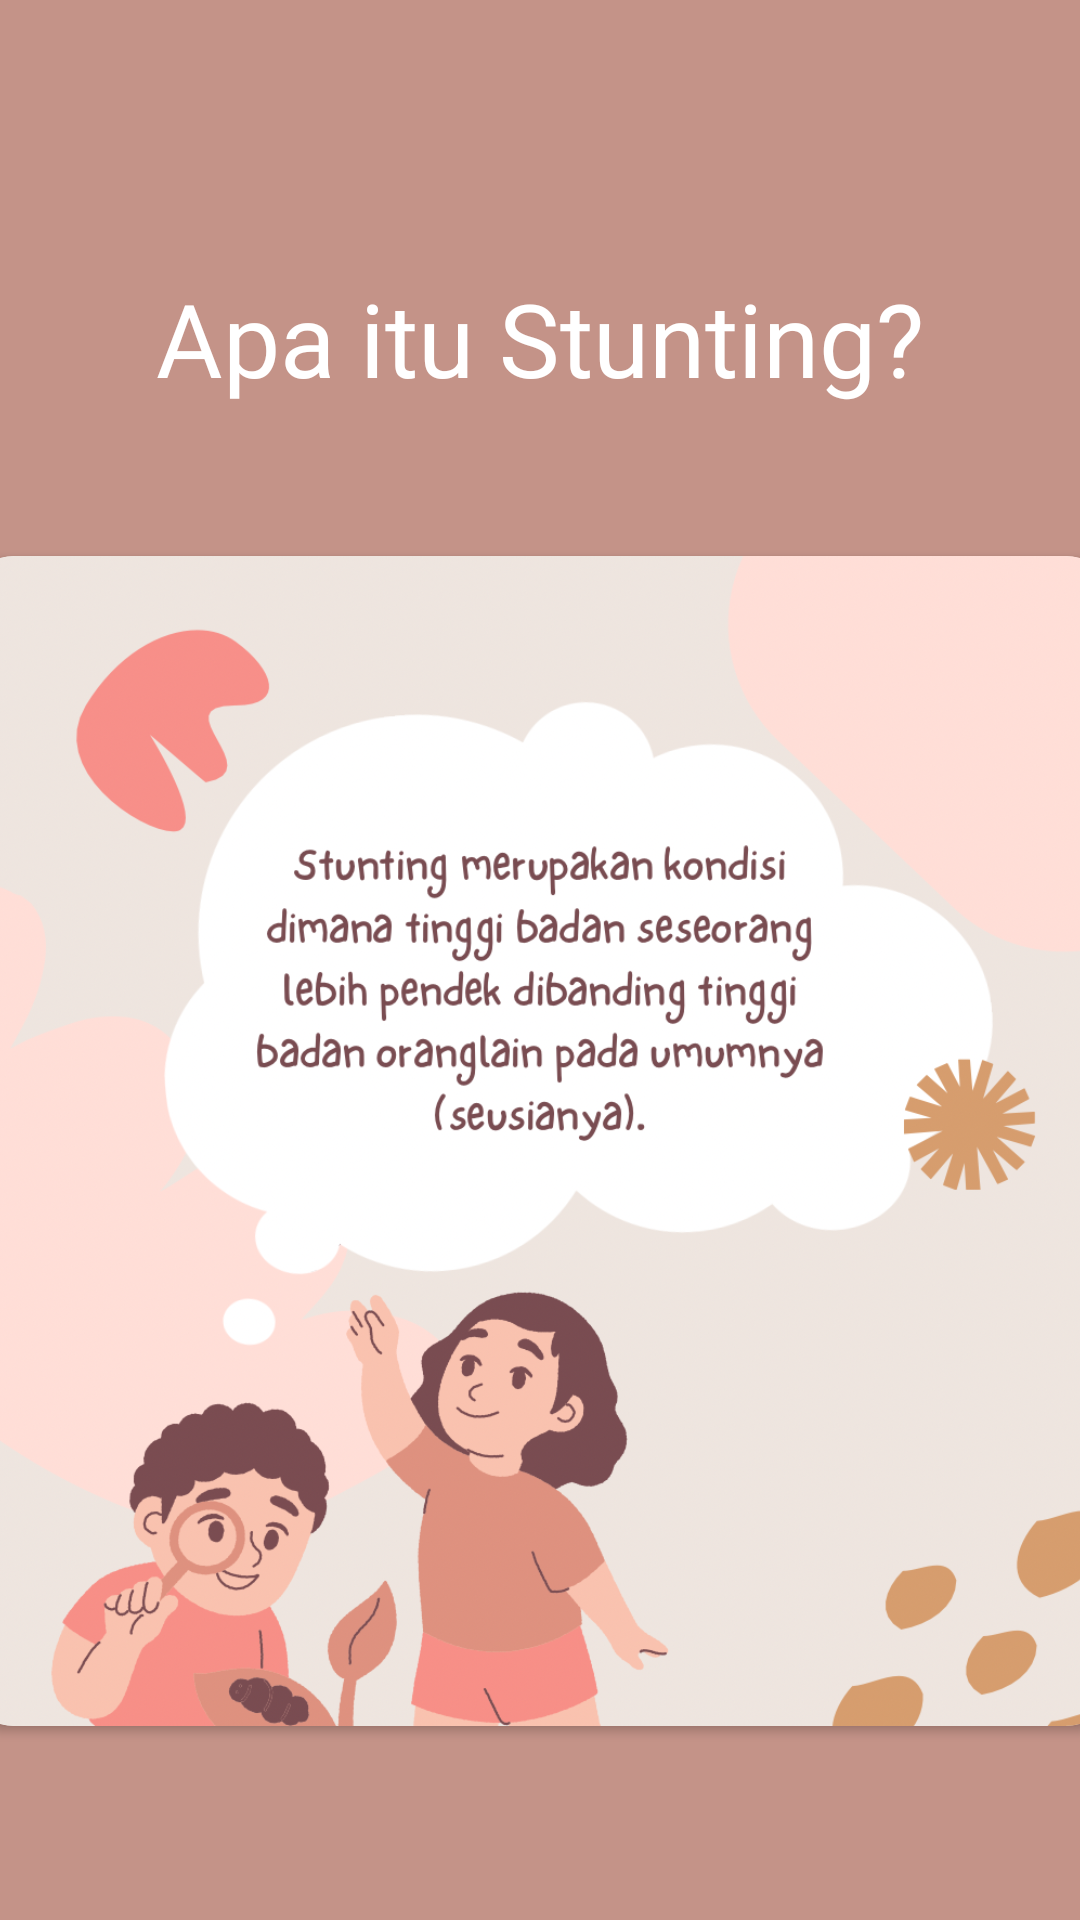

Write the Android layout XML for this screen, with the resource values it uses.
<!-- AndroidManifest.xml: application theme Theme.CetingApp -->
<!-- res/layout/activity_fitur1.xml -->
<?xml version="1.0" encoding="utf-8"?>
<LinearLayout xmlns:android="http://schemas.android.com/apk/res/android"
    xmlns:app="http://schemas.android.com/apk/res-auto"
    xmlns:tools="http://schemas.android.com/tools"
    android:layout_width="match_parent"
    android:layout_height="match_parent"
    android:background="#c49388"
    android:orientation="vertical"
    tools:context=".Fitur1Activity">

    <TextView
        android:id="@+id/Title3"
        android:layout_width="wrap_content"
        android:layout_height="wrap_content"
        android:layout_gravity="center_horizontal"
        android:layout_marginTop="90dp"
        android:fontFamily="@font/worksans"
        android:text="Apa itu Stunting?"
        android:textColor="@color/white"
        android:textSize="34sp"/>

    <androidx.cardview.widget.CardView
        android:layout_margin="50dp"
        android:layout_width="390dp"
        android:layout_height="390dp"
        app:cardCornerRadius="20dp"
        android:layout_gravity="center_horizontal"
        android:background="#c49388">
        <ImageView
            android:layout_width="match_parent"
            android:layout_height="match_parent"
            android:src="@drawable/f1"
            android:gravity="center_horizontal"/>
    </androidx.cardview.widget.CardView>

</LinearLayout>
<!-- resources referenced by this layout -->
<resources>
  <!-- drawable f1: png bitmap (drawable-v24, 459114 bytes) -->
  <style name="Theme.CetingApp" parent="Theme.MaterialComponents.DayNight.NoActionBar">
          
          <item name="colorPrimary">@color/purple_500</item>
          <item name="colorPrimaryVariant">@color/purple_700</item>
          <item name="colorOnPrimary">@color/white</item>
          
          <item name="colorSecondary">@color/teal_200</item>
          <item name="colorSecondaryVariant">@color/teal_700</item>
          <item name="colorOnSecondary">@color/black</item>
          
          <item name="android:statusBarColor" tools:targetApi="l">?attr/colorPrimaryVariant</item>
          
      </style>
  <!-- not gathered from this repository: default colours our renderer supplied (Android Studio template values) -->
  <color name="purple_500">#FF6200EE</color>
  <color name="purple_700">#FF3700B3</color>
  <color name="teal_200">#FF03DAC5</color>
  <color name="teal_700">#FF018786</color>
  <color name="black">#FF000000</color>
  <color name="white">#FFFFFFFF</color>
</resources>
